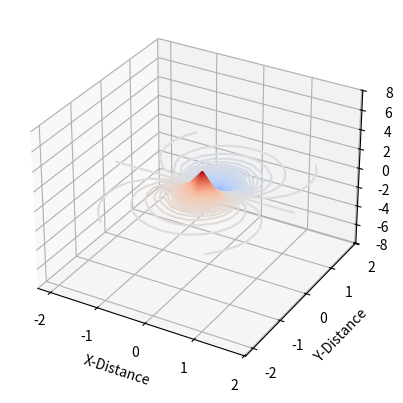

The matplotlib source for this figure:
# -*- coding: utf-8 -*-
"""
Purpose: To plot the field of an electrostatic dipole in three dimensions
[redacted]
date modified: 9/26/18
"""

from mpl_toolkits.mplot3d import Axes3D 
import matplotlib.pyplot as plt
import numpy as np
from matplotlib import cm

#define constants
k = 8.99e9
q = 1.602e-19

#make data for the grids 3D Plot 
X = np.arange(-2, 2, 0.25)
xlen = len(X)
Y = np.arange(-2, 2, 0.25)
ylen = len(Y)
X, Y = np.meshgrid(X, Y)
R_p = np.sqrt((X**2) + ((Y+0.005)**2))
R_e = np.sqrt((X**2) + ((Y-0.005)**2))

#functions for the Electric Potential of positive and negative charges
Z = ( (k*q)/((R_p) ))
 
Z2 = ( (k*-q)/((R_e) )) 

Z_t = Z + Z2

#plot the graph, make labels, and set axes limit
ax = plt.axes(projection='3d')
contour1 = ax.contour3D(X, Y, Z_t, 200, cmap='coolwarm')
ax.set_xlabel('X-Distance')
ax.set_ylabel('Y-Distance')
ax.set_zlabel('Potential')
ax.set_zlim(-8e-10, 8e-10) #use of proper scale 
plt.show()